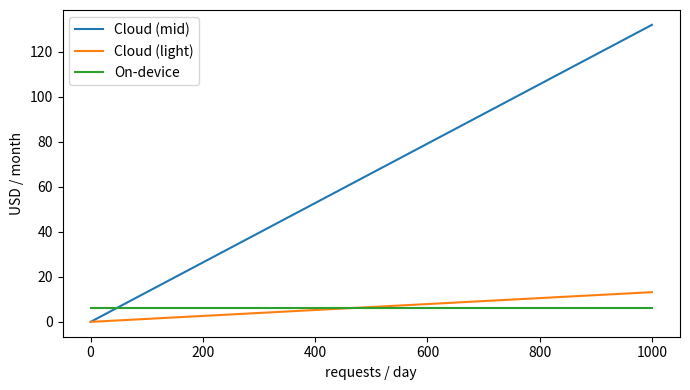

Write Python code to recreate this figure.
# 가격은 2026년 9월 기준 예시이며, 실행 시점의 공식 가격으로 바꿔 넣습니다

#- 요금표 (실행 시점의 공식 가격으로 교체)
PRICE = {
    "mid":   {"in": 2.00, "out": 12.00},   # 중간급 모델 (달러/1M 토큰)
    "light": {"in": 0.20, "out": 1.20},    # 경량 모델
}

#- 클라우드 월 비용 함수
def cloud_monthly(req_per_day, tok_in, tok_out, price, days=30):
    m_in  = req_per_day * days * tok_in  / 1e6   # 월 입력 토큰 (M)
    m_out = req_per_day * days * tok_out / 1e6   # 월 출력 토큰 (M)
    # 월 비용 = 입력(M) × 입력 단가 + 출력(M) × 출력 단가
    return m_in * price["in"] + m_out * price["out"]

#- 하루 500건 시나리오로 확인
for name in PRICE:
    cost = cloud_monthly(500, 400, 300, PRICE[name])
    print(f"{name:5s} 모델: 월 {cost:.1f}달러")

# 확인 포인트 -------------------------------------------------------------------------
# - mid 66.0달러, light 6.6달러 출력 체크

#- 온디바이스 월 비용: 상각 + 전력
def ondevice_monthly(device_usd, life_months, watts,
                     krw_per_kwh=160, krw_per_usd=1400, days=30):
    # 전기요금과 환율은 예시 입력이며 실제 조건으로 바꿔 넣습니다
    amort = device_usd / life_months                     # 월 상각액
    kwh   = watts * 24 * days / 1000                     # 월 전력량
    elec  = kwh * krw_per_kwh / krw_per_usd              # 월 전력비 (달러)
    return amort + elec, amort, elec

#- AI HAT+ 2와 Pi 5 출시가 합계 210달러(2026년 1월 기준, 구매 시점 가격으로 교체), 36개월, 1.87W
total, amort, elec = ondevice_monthly(device_usd=210, life_months=36, watts=1.87)
print(f"상각 {amort:.2f}달러 + 전력 {elec:.2f}달러 = 월 {total:.2f}달러")

# 확인 포인트 --------------------------------------------------------------------------
# - 전력비의 상각액 대비 비율(%) 계산

#- 시나리오 사용량
tok_in, tok_out = 400, 300
price = PRICE["mid"]

# 요청 1,000건당 클라우드 비용에서 가중 평균 단가(달러/1M 토큰)를 구합니다

#- 가중 평균 단가와 손익분기
mix = (tok_in * price["in"] + tok_out * price["out"]) / (tok_in + tok_out)

# 손익분기 월 토큰(M) = 온디바이스 월 고정비(total) / 가중 평균 단가(mix)
be_mtok = total / mix
be_req_day = be_mtok * 1e6 / (tok_in + tok_out) / 30
print(f"가중 평균 단가 {mix:.2f}달러/M, 손익분기 월 {be_mtok:.2f}M 토큰 (하루 {be_req_day:.0f}건)")

#- 장비 1대의 월 출력 상한과 필요량
cap_mtok = 6.9 * 86400 * 30 / 1e6   # 초당 6.9토큰 기준 월 출력 상한
need_mtok = 500 * 30 * tok_out / 1e6
print(f"장비 1대 월 출력 상한 {cap_mtok:.1f}M, 시나리오 필요량 {need_mtok:.1f}M")

# 확인 포인트 -------------------------------------------------------------------------
# - 하루 500건의 손익분기 대비 배수 계산, 용량 이내 체크

#- 모듈로딩
import numpy as np
import matplotlib.pyplot as plt

#- 하루 0~1,000건 구간의 월 비용 곡선
reqs = np.arange(0, 1001, 10)          # 하루 요청 수 0~1,000건
cloud_mid   = [cloud_monthly(r, tok_in, tok_out, PRICE["mid"])   for r in reqs]
cloud_light = [cloud_monthly(r, tok_in, tok_out, PRICE["light"]) for r in reqs]

# 온디바이스는 사용량과 무관한 수평선
ondev = [total] * len(reqs)

#- 세 선을 한 그래프에
plt.figure(figsize=(7, 4))
plt.plot(reqs, cloud_mid, label="Cloud (mid)")
plt.plot(reqs, cloud_light, label="Cloud (light)")
plt.plot(reqs, ondev, label="On-device")
plt.xlabel("requests / day")
plt.ylabel("USD / month")
plt.legend()
plt.tight_layout()
plt.show()

# 확인 포인트 ------------------------------------------
# - 중간급 모델 선과 온디바이스 선의 교차점(하루 건수) 확인
# - 경량 모델 선과 온디바이스 선의 관계를 앞의 민감도 분석과 연결해 정리
# - PRICE를 최신 공식 가격으로 바꿀 때 교차점 이동 확인
